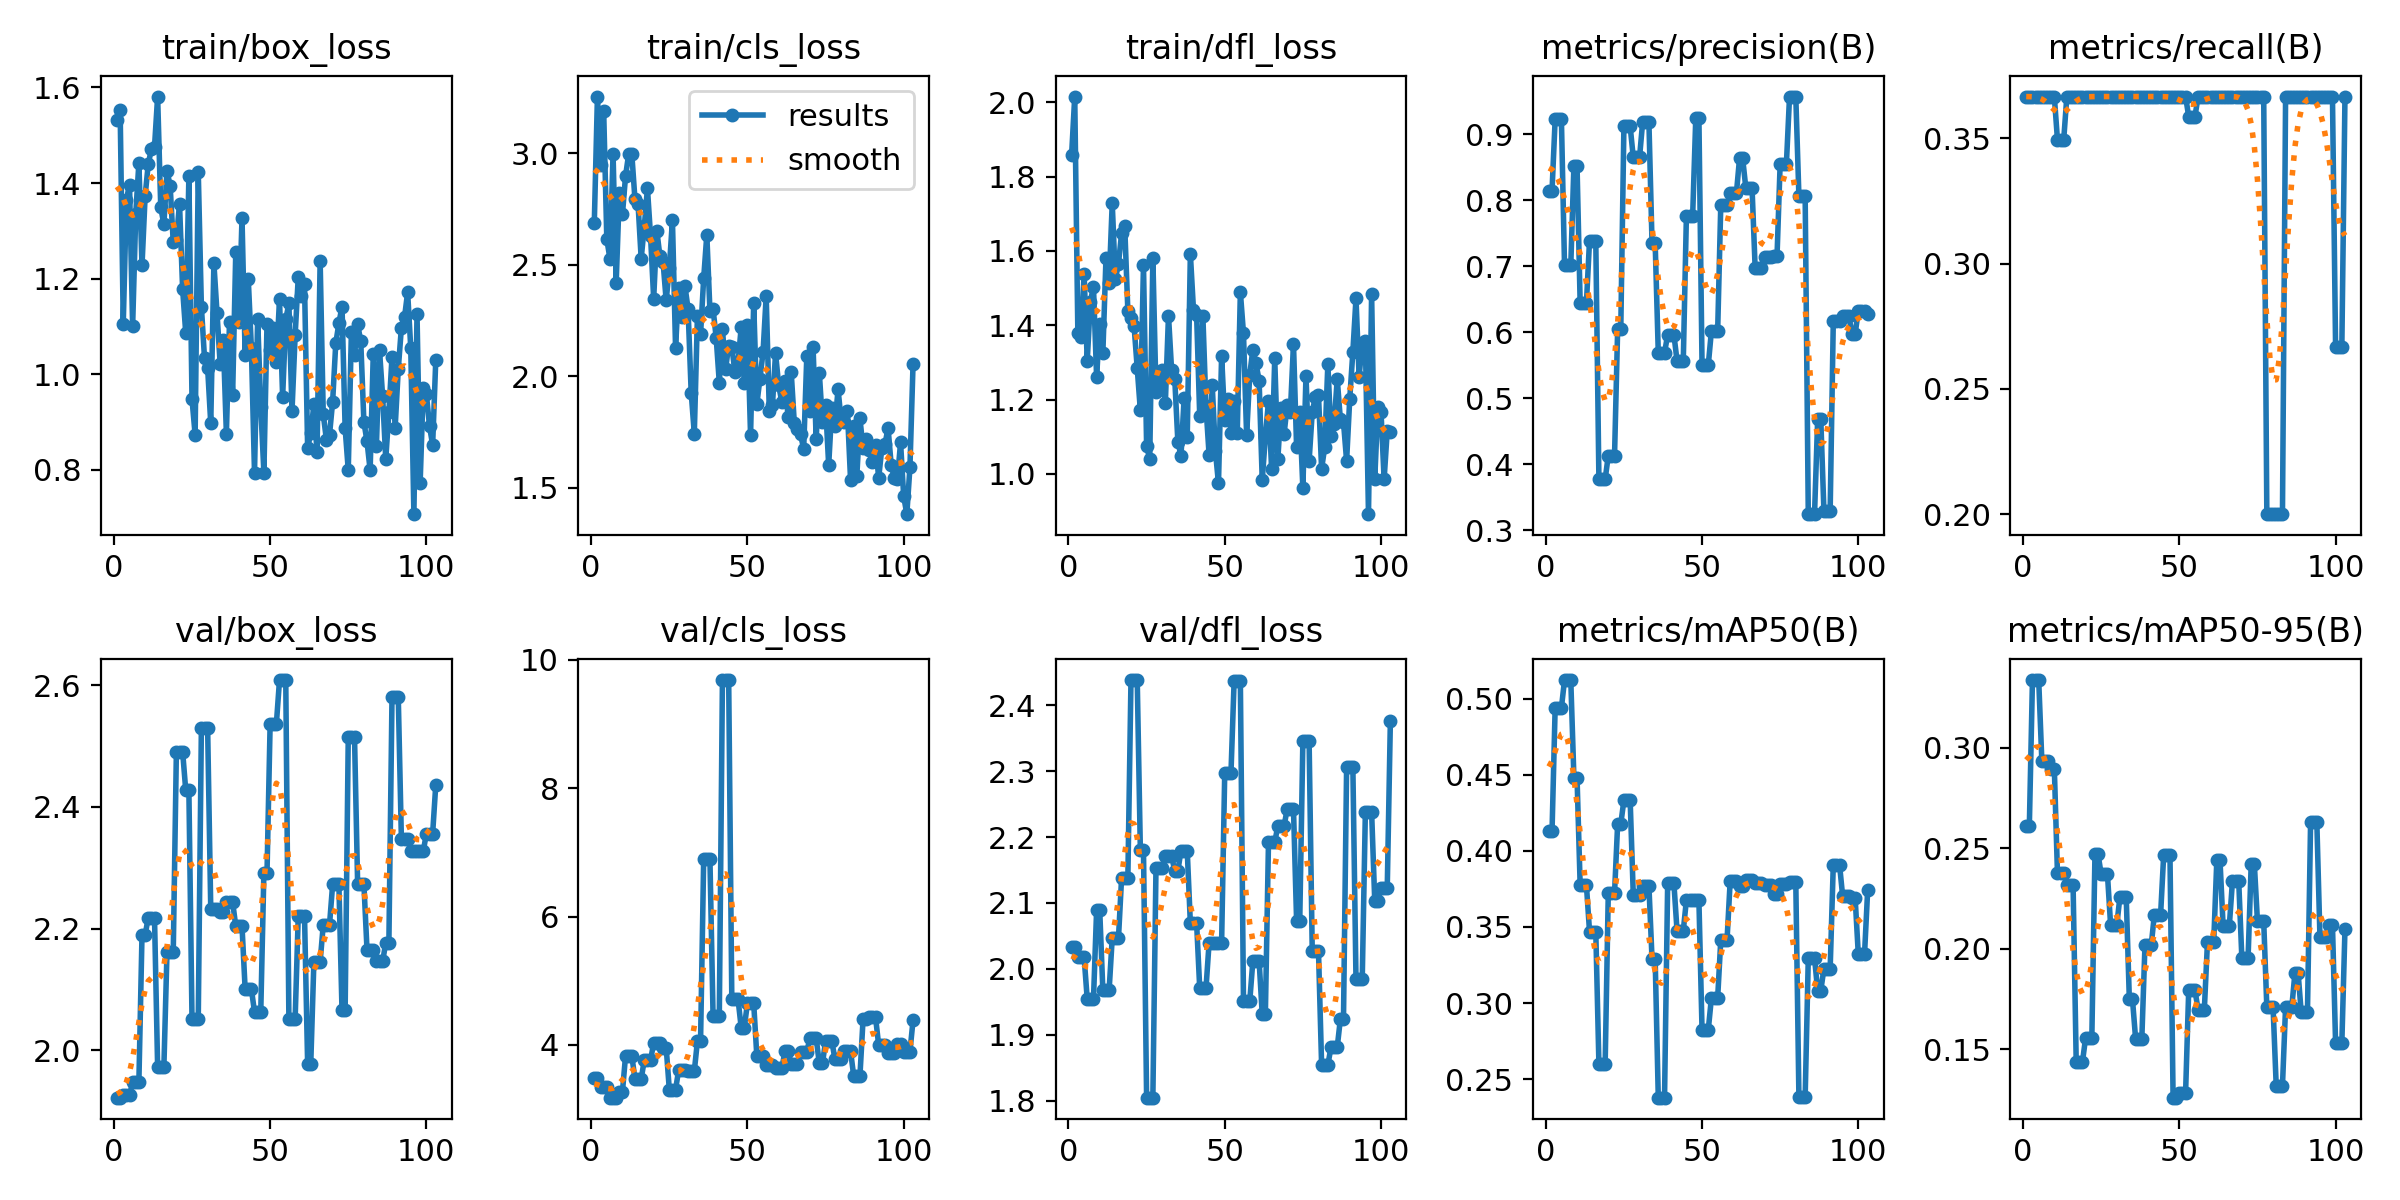

The data file committed next to this chart (first rows):
epoch, time, train/box_loss, train/cls_loss, train/dfl_loss, metrics/precision(B), metrics/recall(B), metrics/mAP50(B), metrics/mAP50-95(B), val/box_loss, val/cls_loss, val/dfl_loss, lr/pg0, lr/pg1, lr/pg2
1, 6.438, 1.533, 2.689, 1.858, 0.8146, 0.3667, 0.4129, 0.2609, 1.922, 3.478, 2.033, 0.0802, 0.0022, 0.0022
2, 12.78, 1.554, 3.254, 2.015, 0.8146, 0.3667, 0.4129, 0.2609, 1.922, 3.478, 2.033, 0.05949, 0.00449, 0.00449
3, 18.95, 1.106, 2.947, 1.379, 0.9225, 0.3667, 0.4942, 0.3336, 1.925, 3.338, 2.018, 0.03877, 0.006769, 0.006769
4, 25.26, 1.365, 3.187, 1.368, 0.9225, 0.3667, 0.4942, 0.3336, 1.925, 3.338, 2.018, 0.01804, 0.009039, 0.009039
5, 31.95, 1.397, 2.615, 1.538, 0.9225, 0.3667, 0.4942, 0.3336, 1.925, 3.338, 2.018, 0.00991, 0.00991, 0.00991
6, 38.28, 1.101, 2.526, 1.305, 0.7011, 0.3667, 0.5125, 0.2935, 1.948, 3.178, 1.954, 0.009888, 0.009888, 0.009888
7, 44.52, 1.335, 2.998, 1.464, 0.7011, 0.3667, 0.5125, 0.2935, 1.948, 3.178, 1.954, 0.009865, 0.009865, 0.009865
8, 50.79, 1.442, 2.419, 1.503, 0.7011, 0.3667, 0.5125, 0.2935, 1.948, 3.178, 1.954, 0.009843, 0.009843, 0.009843
9, 57.02, 1.228, 2.819, 1.261, 0.8521, 0.3667, 0.4483, 0.2895, 2.189, 3.268, 2.089, 0.00982, 0.00982, 0.00982
10, 63.32, 1.373, 2.725, 1.404, 0.8521, 0.3667, 0.4483, 0.2895, 2.189, 3.268, 2.089, 0.009798, 0.009798, 0.009798
11, 69.54, 1.44, 2.897, 1.326, 0.644, 0.3494, 0.3776, 0.2376, 2.218, 3.83, 1.967, 0.009775, 0.009775, 0.009775
12, 75.78, 1.471, 2.996, 1.58, 0.644, 0.3494, 0.3776, 0.2376, 2.218, 3.83, 1.967, 0.009753, 0.009753, 0.009753
13, 81.98, 1.476, 2.996, 1.514, 0.644, 0.3494, 0.3776, 0.2376, 2.218, 3.83, 1.967, 0.00973, 0.00973, 0.00973
14, 88.21, 1.581, 2.794, 1.728, 0.7389, 0.3667, 0.347, 0.2318, 1.972, 3.472, 2.047, 0.009708, 0.009708, 0.009708
15, 94.37, 1.349, 2.772, 1.524, 0.7389, 0.3667, 0.347, 0.2318, 1.972, 3.472, 2.047, 0.009685, 0.009685, 0.009685
16, 100.5, 1.313, 2.527, 1.566, 0.7389, 0.3667, 0.347, 0.2318, 1.972, 3.472, 2.047, 0.009662, 0.009662, 0.009662
17, 106.7, 1.425, 2.671, 1.648, 0.3776, 0.3667, 0.2599, 0.1437, 2.162, 3.762, 2.138, 0.00964, 0.00964, 0.00964
18, 112.8, 1.394, 2.842, 1.666, 0.3776, 0.3667, 0.2599, 0.1437, 2.162, 3.762, 2.138, 0.009617, 0.009617, 0.009617
19, 119, 1.276, 2.627, 1.438, 0.3776, 0.3667, 0.2599, 0.1437, 2.162, 3.762, 2.138, 0.009595, 0.009595, 0.009595
20, 125.2, 1.281, 2.346, 1.419, 0.4132, 0.3667, 0.3723, 0.1556, 2.491, 4.034, 2.438, 0.009572, 0.009572, 0.009572
21, 131.3, 1.357, 2.653, 1.397, 0.4132, 0.3667, 0.3723, 0.1556, 2.491, 4.034, 2.438, 0.00955, 0.00955, 0.00955
22, 137.5, 1.178, 2.537, 1.284, 0.4132, 0.3667, 0.3723, 0.1556, 2.491, 4.034, 2.438, 0.009527, 0.009527, 0.009527
23, 143.6, 1.086, 2.512, 1.171, 0.6051, 0.3667, 0.4179, 0.2469, 2.427, 3.959, 2.18, 0.009505, 0.009505, 0.009505
24, 150, 1.414, 2.34, 1.563, 0.6051, 0.3667, 0.4179, 0.2469, 2.427, 3.959, 2.18, 0.009482, 0.009482, 0.009482
25, 156.1, 0.9476, 2.484, 1.075, 0.9118, 0.3667, 0.4334, 0.2369, 2.051, 3.306, 1.805, 0.00946, 0.00946, 0.00946
26, 162.1, 0.8736, 2.7, 1.04, 0.9118, 0.3667, 0.4334, 0.2369, 2.051, 3.306, 1.805, 0.009437, 0.009437, 0.009437
27, 168.2, 1.423, 2.127, 1.58, 0.9118, 0.3667, 0.4334, 0.2369, 2.051, 3.306, 1.805, 0.009415, 0.009415, 0.009415
28, 174.3, 1.141, 2.393, 1.221, 0.8646, 0.3667, 0.371, 0.212, 2.531, 3.611, 2.153, 0.009392, 0.009392, 0.009392
29, 180.3, 1.034, 2.264, 1.228, 0.8646, 0.3667, 0.371, 0.212, 2.531, 3.611, 2.153, 0.00937, 0.00937, 0.00937
30, 186.3, 1.013, 2.405, 1.28, 0.8646, 0.3667, 0.371, 0.212, 2.531, 3.611, 2.153, 0.009347, 0.009347, 0.009347
31, 192.7, 0.897, 2.302, 1.192, 0.9184, 0.3667, 0.3771, 0.2259, 2.232, 3.592, 2.171, 0.009325, 0.009325, 0.009325
32, 199, 1.232, 1.926, 1.426, 0.9184, 0.3667, 0.3771, 0.2259, 2.232, 3.592, 2.171, 0.009303, 0.009303, 0.009303
33, 205.2, 1.129, 1.742, 1.279, 0.9184, 0.3667, 0.3771, 0.2259, 2.232, 3.592, 2.171, 0.00928, 0.00928, 0.00928
34, 211.4, 1.022, 2.271, 1.257, 0.7355, 0.3667, 0.3291, 0.1749, 2.228, 4.061, 2.149, 0.009258, 0.009258, 0.009258
35, 217.7, 1.073, 2.187, 1.087, 0.7355, 0.3667, 0.3291, 0.1749, 2.228, 4.061, 2.149, 0.009235, 0.009235, 0.009235
36, 224.1, 0.8757, 2.439, 1.049, 0.5689, 0.3667, 0.2377, 0.1553, 2.243, 6.894, 2.179, 0.009213, 0.009213, 0.009213
37, 230.4, 1.11, 2.633, 1.203, 0.5689, 0.3667, 0.2377, 0.1553, 2.243, 6.894, 2.179, 0.00919, 0.00919, 0.00919
38, 236.8, 0.9572, 2.294, 1.099, 0.5689, 0.3667, 0.2377, 0.1553, 2.243, 6.894, 2.179, 0.009168, 0.009168, 0.009168
39, 243.1, 1.255, 2.302, 1.592, 0.5962, 0.3667, 0.3787, 0.2016, 2.204, 4.456, 2.069, 0.009145, 0.009145, 0.009145
40, 249.3, 1.109, 2.172, 1.441, 0.5962, 0.3667, 0.3787, 0.2016, 2.204, 4.456, 2.069, 0.009123, 0.009123, 0.009123
41, 255.5, 1.327, 1.97, 1.428, 0.5962, 0.3667, 0.3787, 0.2016, 2.204, 4.456, 2.069, 0.0091, 0.0091, 0.0091
42, 261.7, 1.041, 2.21, 1.155, 0.5569, 0.3667, 0.3475, 0.2168, 2.1, 9.685, 1.97, 0.009078, 0.009078, 0.009078
43, 267.9, 1.199, 2.031, 1.426, 0.5569, 0.3667, 0.3475, 0.2168, 2.1, 9.685, 1.97, 0.009055, 0.009055, 0.009055
44, 274.3, 1.055, 2.136, 1.182, 0.5569, 0.3667, 0.3475, 0.2168, 2.1, 9.685, 1.97, 0.009033, 0.009033, 0.009033
45, 280.6, 0.7938, 2.132, 1.051, 0.7765, 0.3667, 0.3677, 0.2468, 2.063, 4.71, 2.04, 0.00901, 0.00901, 0.00901
46, 286.8, 1.116, 2.018, 1.238, 0.7765, 0.3667, 0.3677, 0.2468, 2.063, 4.71, 2.04, 0.008988, 0.008988, 0.008988
47, 293, 0.9325, 2.059, 1.063, 0.7765, 0.3667, 0.3677, 0.2468, 2.063, 4.71, 2.04, 0.008965, 0.008965, 0.008965
48, 302, 0.7943, 2.22, 0.9745, 0.9247, 0.3667, 0.3675, 0.1259, 2.292, 4.272, 2.04, 0.008943, 0.008943, 0.008943
49, 310.7, 1.106, 1.968, 1.318, 0.9247, 0.3667, 0.3675, 0.1259, 2.292, 4.272, 2.04, 0.00892, 0.00892, 0.00892
50, 317.5, 1.051, 2.229, 1.144, 0.5506, 0.3667, 0.2824, 0.1283, 2.537, 4.652, 2.298, 0.008897, 0.008897, 0.008897
51, 323.7, 1.096, 1.734, 1.202, 0.5506, 0.3667, 0.2824, 0.1283, 2.537, 4.652, 2.298, 0.008875, 0.008875, 0.008875
52, 330, 1.026, 2.329, 1.111, 0.5506, 0.3667, 0.2824, 0.1283, 2.537, 4.652, 2.298, 0.008852, 0.008852, 0.008852
53, 336.2, 1.157, 1.874, 1.196, 0.6018, 0.3587, 0.3033, 0.1794, 2.609, 3.832, 2.436, 0.00883, 0.00883, 0.00883
54, 342.3, 0.9526, 1.988, 1.109, 0.6018, 0.3587, 0.3033, 0.1794, 2.609, 3.832, 2.436, 0.008807, 0.008807, 0.008807
55, 348.4, 1.115, 2.108, 1.489, 0.6018, 0.3587, 0.3033, 0.1794, 2.609, 3.832, 2.436, 0.008785, 0.008785, 0.008785
56, 354.5, 1.148, 2.359, 1.378, 0.7929, 0.3667, 0.3414, 0.1697, 2.051, 3.688, 1.951, 0.008762, 0.008762, 0.008762
57, 360.5, 0.9234, 1.844, 1.103, 0.7929, 0.3667, 0.3414, 0.1697, 2.051, 3.688, 1.951, 0.00874, 0.00874, 0.00874
58, 366.7, 1.081, 1.869, 1.267, 0.7929, 0.3667, 0.3414, 0.1697, 2.051, 3.688, 1.951, 0.008717, 0.008717, 0.008717
59, 372.7, 1.203, 2.103, 1.334, 0.8104, 0.3667, 0.38, 0.2031, 2.221, 3.634, 2.012, 0.008695, 0.008695, 0.008695
60, 378.8, 1.165, 1.958, 1.297, 0.8104, 0.3667, 0.38, 0.2031, 2.221, 3.634, 2.012, 0.008672, 0.008672, 0.008672
... 43 more rows
